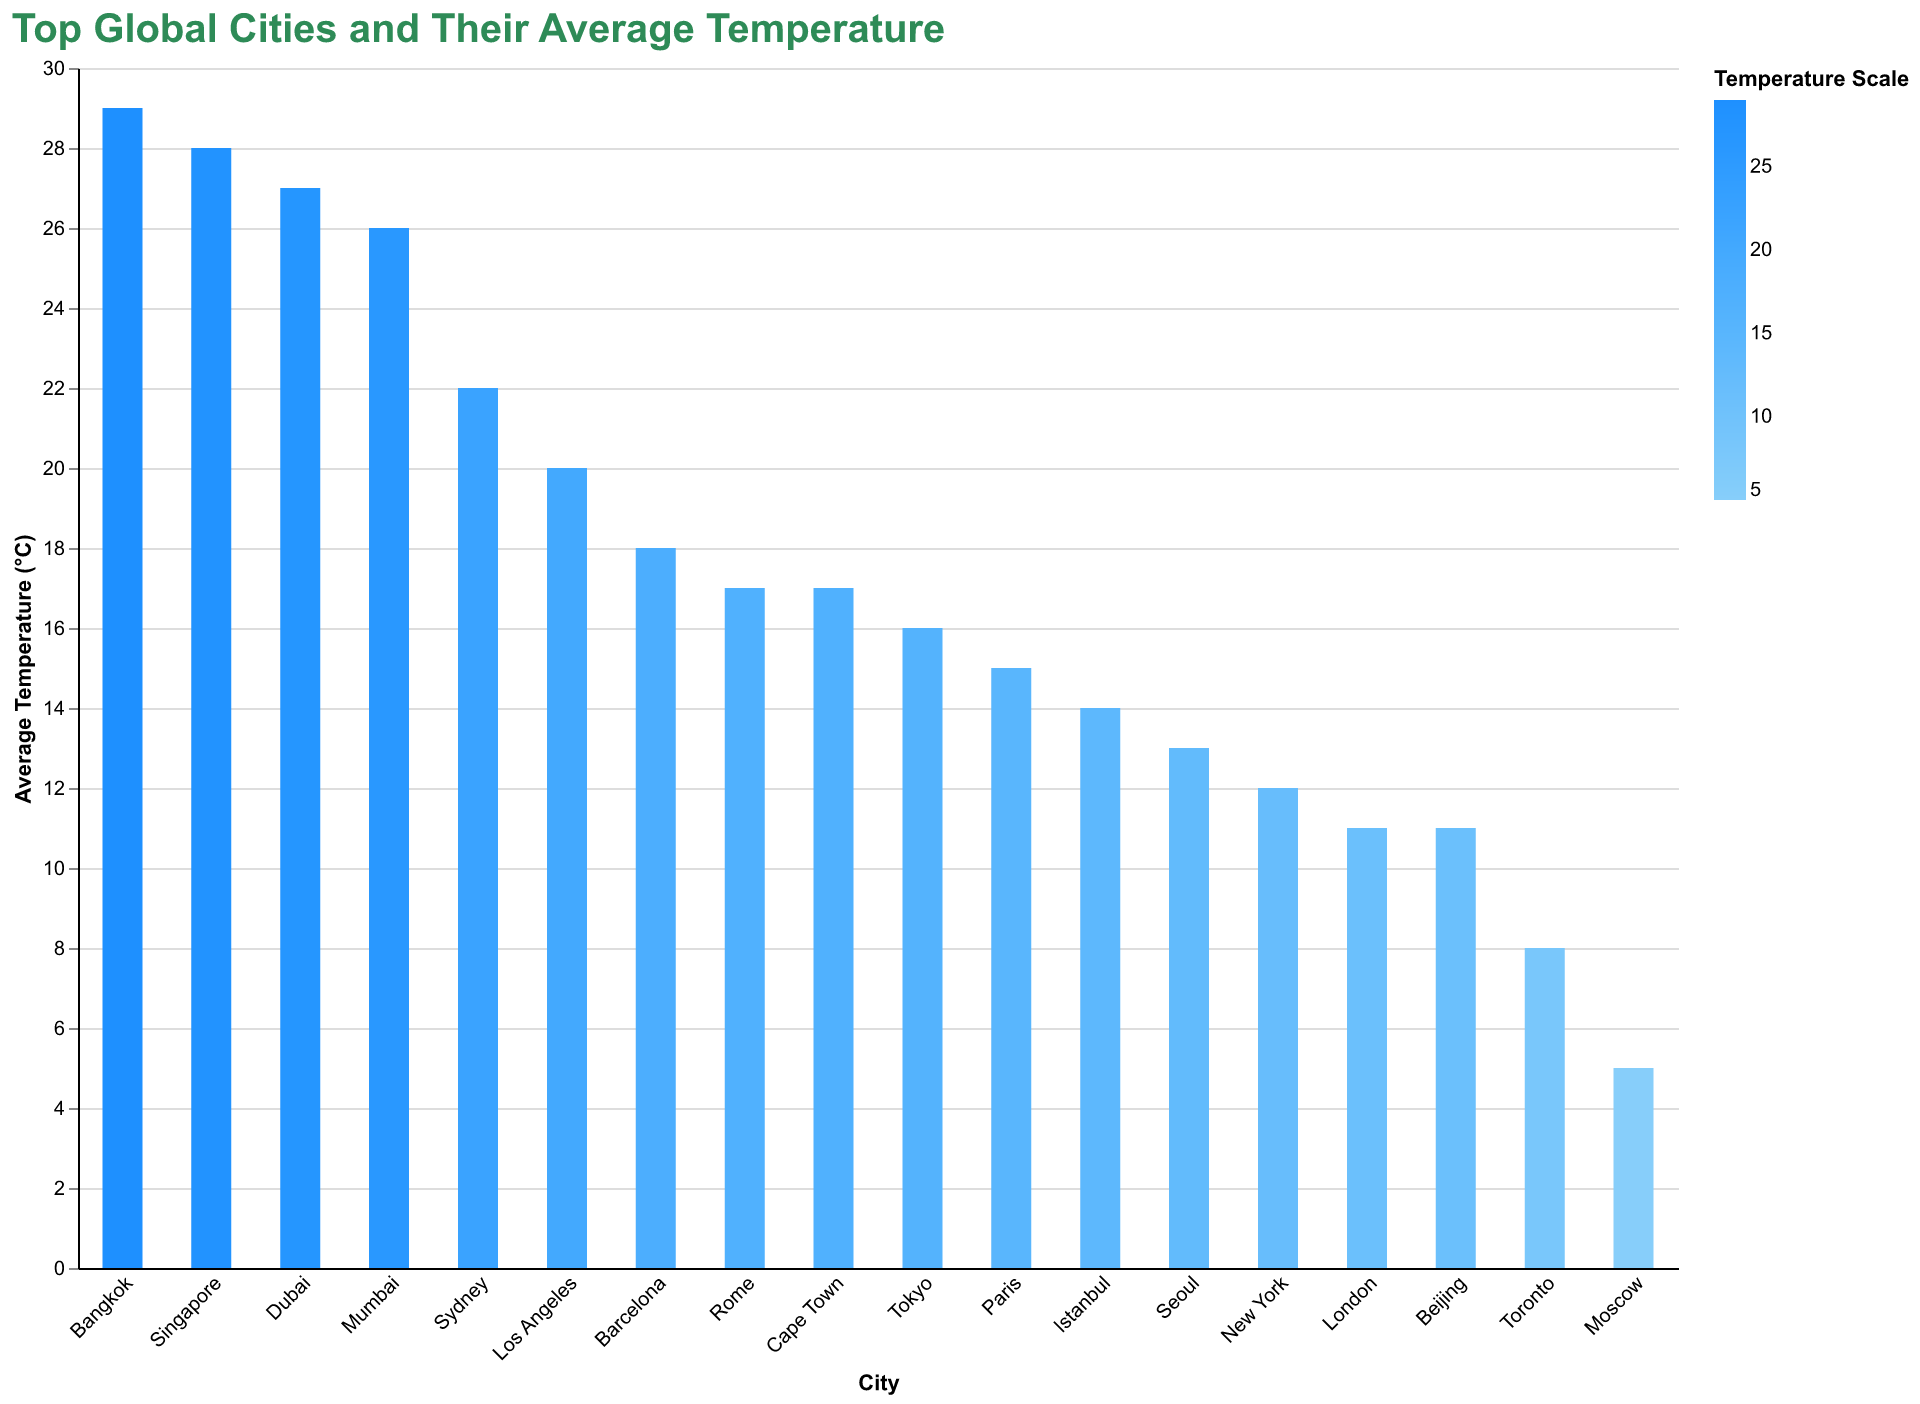

Values plotted in this chart, from the file beside it:
City, Average Temperature (°C)
Paris, 15
New York, 12
Tokyo, 16
London, 11
Dubai, 27
Rome, 17
Bangkok, 29
Barcelona, 18
Singapore, 28
Istanbul, 14
Seoul, 13
Los Angeles, 20
Sydney, 22
Moscow, 5
Beijing, 11
Cape Town, 17
Mumbai, 26
Toronto, 8
